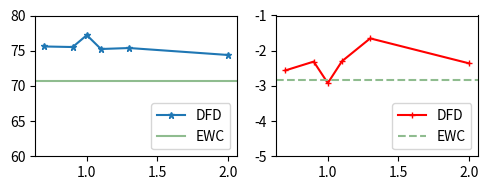

Source code (Python):
from mpl_toolkits.axes_grid1 import host_subplot
import matplotlib.pyplot as plt
# from matplotlib import rc
# rc('text', usetex=True)
plt.figure(figsize=(5,2))
plt.subplot(121)
plt.plot([0.7, 0.9, 1, 1.1, 1.3, 2], [75.6, 75.52, 77.21, 75.24, 75.38, 74.39], label='DFD', marker='*', markersize=5)
plt.axhline(y=70.7, color='darkseagreen', linestyle='solid',label='EWC')
plt.ylim(60,80)
plt.legend(loc='lower right',fontsize=10)
# plt.ylabel("ACC(\%)",fontsize=12)
# plt.xlabel(r'$\lambda$',fontsize=12)

plt.subplot(122)
plt.plot([0.7, 0.9, 1, 1.1, 1.3, 2], [-2.56, -2.31, -2.92, -2.3, -1.65, -2.36], label='DFD', marker='+', markersize=5, color ='red')
plt.axhline(y=-2.83, color='darkseagreen', linestyle='dashed',label='EWC')
plt.legend(loc='lower right',fontsize=10)
plt.ylim(-5,-1)
# plt.ylabel("BWT(\%)",fontsize=12)
# plt.xlabel(r'$\lambda$',fontsize=12)
# fig, axes = plt.subplots(12,figsize=(5,2.5))

# axes[0].plot()
# axes[0].axhline(y=70.7, color='darkseagreen', linestyle='solid',label='ACC-EWC')
# axes[0].set_ylim(55,80)
# #
#
# axes[1].set_ylabel("BWT(%)",fontsize=12)
# axes[1].set_xlabel('lambda')
# axes[1].plot([0.7, 0.9, 1, 1.1, 1.3, 2], [-2.56, -2.31, -2.92, -2.3, -1.65, -2.36], label='BWT', marker='+', markersize=5, color ='red')
# axes[1].axhline(y=-2.83, color='darkseagreen', linestyle='dashed',label='BWT-EWC')
# # axes[1].plt.ylim(-5,0)

# host.set_xlabel(r'$\lambda$',fontsize=16)
# host.yaxis.get_label().set_color(p1.get_color()) #ACC label text color
# par.yaxis.get_label().set_color(p2.get_color()) #BWT label text color


# leg =plt.legend(bbox_to_anchor=(0.7,0.5))

# plt.ylim(55,80)

# par.set_ylim(-5,0)


#set legend text color
# for text in leg.get_texts():
#     plt.setp(text, color = 'black')
# leg.texts[0].set_color(p1.get_color())
# leg.texts[1].set_color(p2.get_color())
plt.tight_layout()
plt.savefig('zhexian.pdf',bbox_inches='tight')

plt.show()
